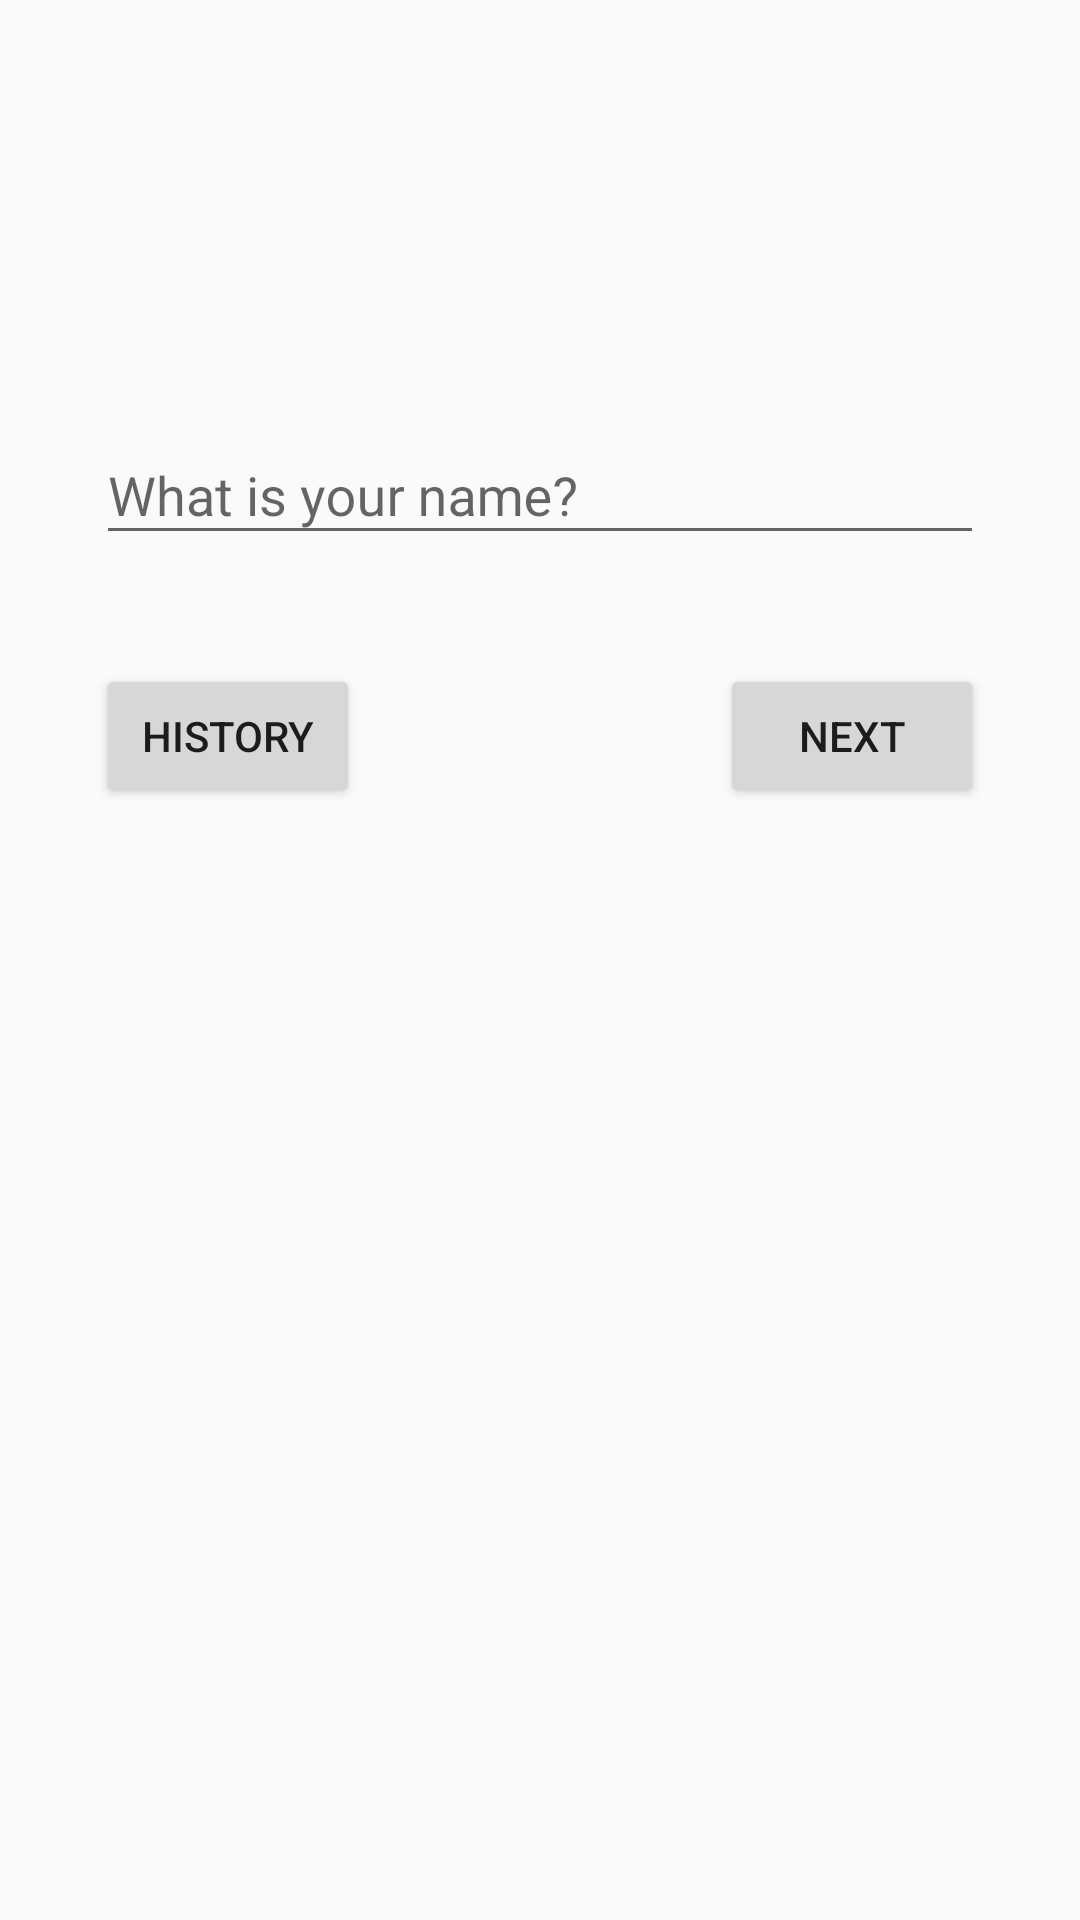

Layout XML and referenced resources for this Android screen:
<!-- AndroidManifest.xml: activity theme AppTheme -->
<!-- res/layout/activity_main.xml -->
<?xml version="1.0" encoding="utf-8"?>
<androidx.constraintlayout.widget.ConstraintLayout xmlns:android="http://schemas.android.com/apk/res/android"
    xmlns:app="http://schemas.android.com/apk/res-auto"
    xmlns:tools="http://schemas.android.com/tools"
    android:layout_width="match_parent"
    android:layout_height="match_parent"
    tools:context=".main.MainActivity">

    <Button
        android:id="@+id/next_button"
        android:layout_width="wrap_content"
        android:layout_height="wrap_content"
        android:layout_marginTop="16dp"
        android:layout_marginEnd="32dp"
        android:layout_marginRight="32dp"
        android:text="@string/string_next"
        app:layout_constraintEnd_toEndOf="parent"
        app:layout_constraintTop_toBottomOf="@+id/textInputLayout" />

    <com.google.android.material.textfield.TextInputLayout
        android:id="@+id/textInputLayout"
        android:layout_width="0dp"
        android:layout_height="wrap_content"
        android:layout_marginStart="32dp"
        android:layout_marginLeft="32dp"
        android:layout_marginTop="32dp"
        android:layout_marginEnd="32dp"
        android:layout_marginRight="32dp"
        android:layout_marginBottom="32dp"
        app:errorEnabled="true"
        app:layout_constraintBottom_toBottomOf="parent"
        app:layout_constraintEnd_toEndOf="parent"
        app:layout_constraintStart_toStartOf="parent"
        app:layout_constraintTop_toTopOf="parent"
        app:layout_constraintVertical_bias="0.19999999">

        <com.google.android.material.textfield.TextInputEditText
            android:id="@+id/et_player_name_input"
            android:layout_width="match_parent"
            android:layout_height="wrap_content"
            android:hint="@string/feedback_message_to_ask_name"
            android:maxLines="1" />
    </com.google.android.material.textfield.TextInputLayout>

    <Button
        android:id="@+id/history_button"
        android:layout_width="wrap_content"
        android:layout_height="wrap_content"
        android:layout_marginStart="32dp"
        android:layout_marginLeft="32dp"
        android:layout_marginTop="16dp"
        android:text="@string/string_history"
        app:layout_constraintStart_toStartOf="parent"
        app:layout_constraintTop_toBottomOf="@+id/textInputLayout" />

</androidx.constraintlayout.widget.ConstraintLayout>
<!-- resources referenced by this layout -->
<resources>
  <string name="feedback_message_to_ask_name">What is your name?</string>
  <string name="string_history">History</string>
  <string name="string_next">Next</string>
  <style name="AppTheme" parent="Theme.AppCompat.Light.DarkActionBar">
          
          <item name="colorPrimary">@color/colorPrimary</item>
          <item name="colorPrimaryDark">@color/colorPrimaryDark</item>
          <item name="colorAccent">@color/colorAccent</item>
      </style>
  <!-- not gathered from this repository: default colours our renderer supplied (Android Studio template values) -->
  <color name="colorPrimary">#FF6200EE</color>
  <color name="colorPrimaryDark">#FF3700B3</color>
  <color name="colorAccent">#FF03DAC5</color>
</resources>
